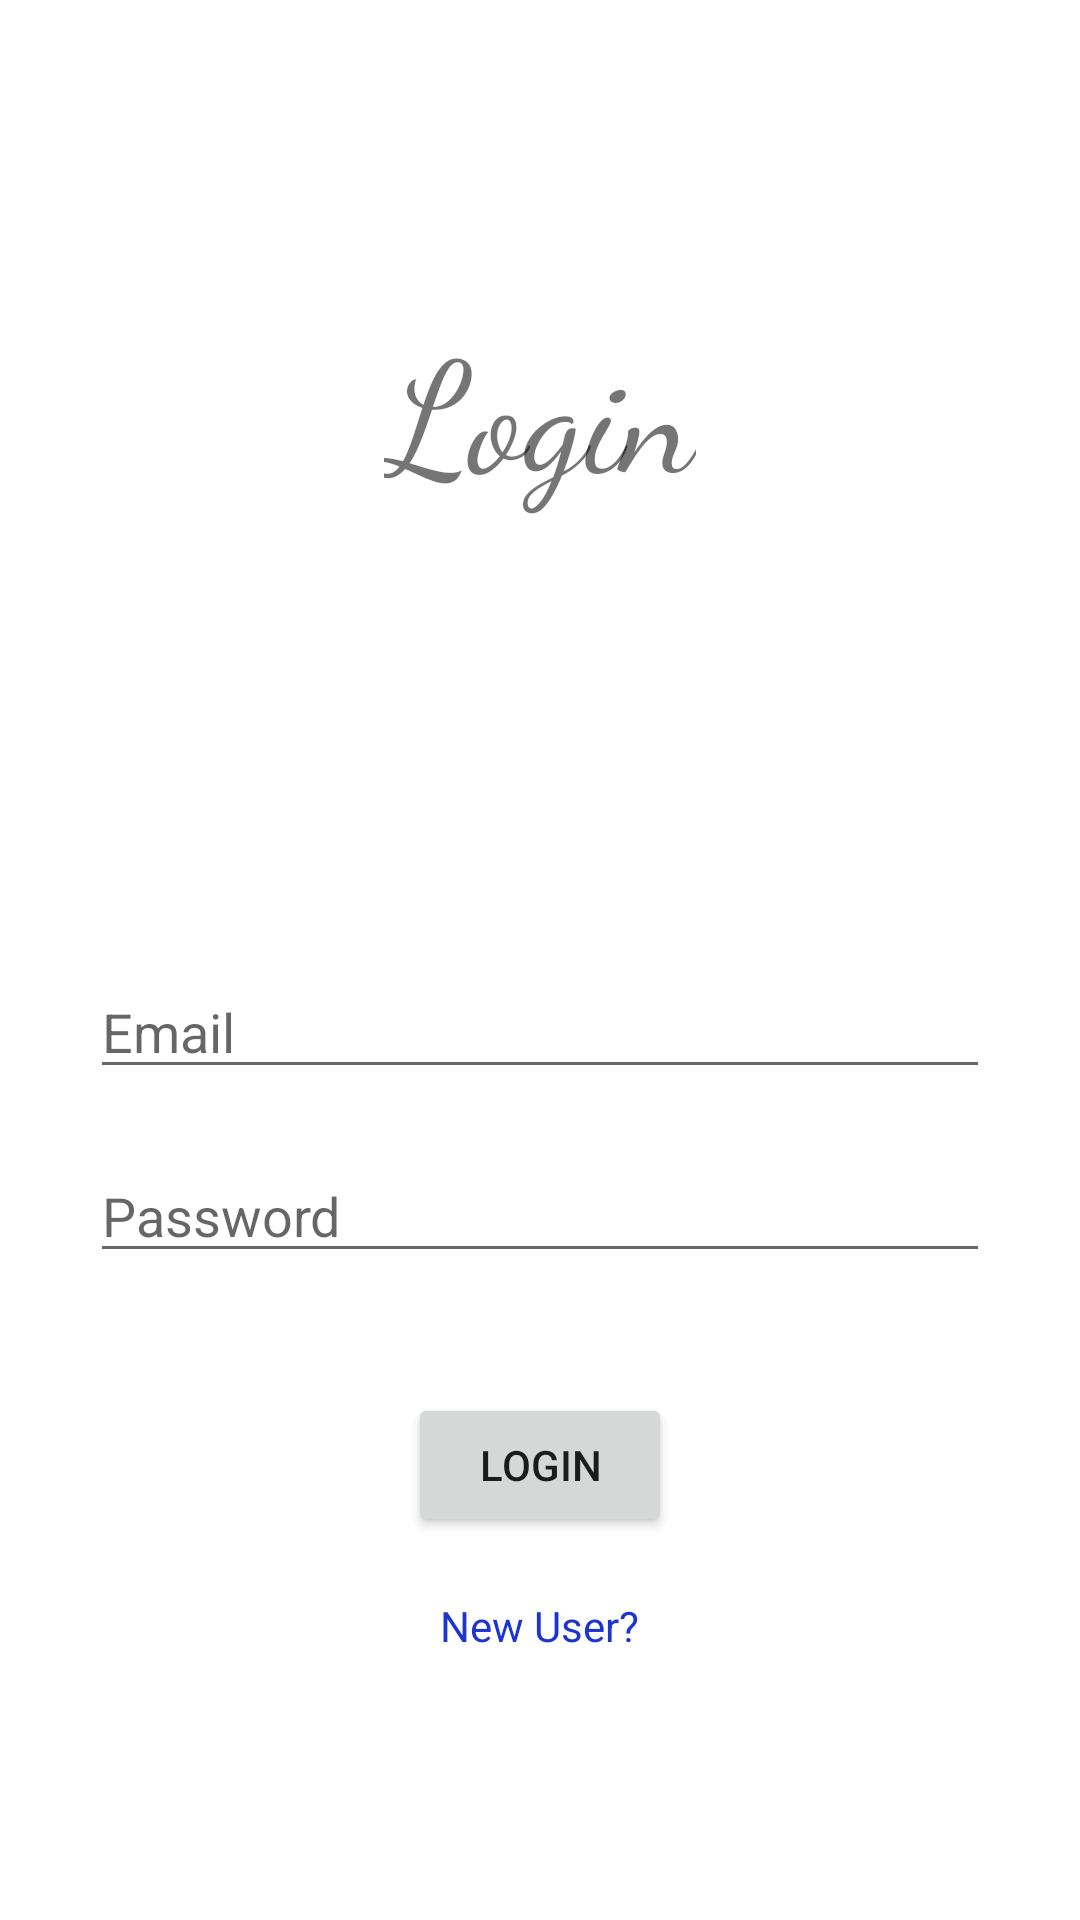

Write the Android layout XML for this screen, with the resource values it uses.
<!-- AndroidManifest.xml: application theme Theme.HMT_26_Android -->
<!-- res/layout/activity_login.xml -->
<?xml version="1.0" encoding="utf-8"?>
<RelativeLayout xmlns:android="http://schemas.android.com/apk/res/android"
    xmlns:app="http://schemas.android.com/apk/res-auto"
    xmlns:tools="http://schemas.android.com/tools"
    android:id="@+id/main"
    android:layout_width="match_parent"
    android:layout_height="match_parent"
    tools:context=".LoginActivity">


    <TextView
        android:layout_width="wrap_content"
        android:layout_height="wrap_content"
        android:id="@+id/tvLoginTitle"
        android:text="Login"
        android:textSize="25pt"
        android:layout_centerHorizontal="true"
        android:layout_marginTop="100dp"
        android:fontFamily="cursive"
        />

    <EditText
        android:layout_width="match_parent"
        android:layout_height="wrap_content"
        android:id="@+id/edtLoginEmail"
        android:layout_below="@id/tvLoginTitle"
        android:layout_marginTop="150dp"
        android:hint="Email"
        android:layout_marginStart="30dp"
        android:layout_marginEnd="30dp"
        />

    <EditText
        android:layout_width="match_parent"
        android:layout_height="wrap_content"
        android:id="@+id/edtLoginPassword"
        android:layout_below="@id/edtLoginEmail"
        android:layout_marginTop="20dp"
        android:layout_marginStart="30dp"
        android:layout_marginEnd="30dp"
        android:hint="Password"
        />


    <Button
        android:layout_width="wrap_content"
        android:layout_height="wrap_content"
        android:id="@+id/btnLoginSubmit"
        android:text="Login"
        android:layout_below="@id/edtLoginPassword"
        android:layout_centerHorizontal="true"
        android:layout_marginTop="40dp"
        />

    <TextView
        android:layout_width="wrap_content"
        android:layout_height="wrap_content"
        android:id="@+id/tvLoginSignuplink"
        android:text="New User?"
        android:layout_below="@id/btnLoginSubmit"
        android:layout_centerHorizontal="true"
        android:layout_marginTop="20dp"
        android:textColor="#1C34D0"
        />






</RelativeLayout>
<!-- resources referenced by this layout -->
<resources>
  <style name="Theme.HMT_26_Android" parent="Theme.MaterialComponents.DayNight.NoActionBar">
          
          <item name="colorPrimary">@color/purple_500</item>
          <item name="colorPrimaryVariant">@color/purple_700</item>
          <item name="colorOnPrimary">@color/white</item>
          
          <item name="colorSecondary">@color/teal_200</item>
          <item name="colorSecondaryVariant">@color/teal_700</item>
          <item name="colorOnSecondary">@color/black</item>
          
          <item name="android:statusBarColor">?attr/colorPrimaryVariant</item>
          
      </style>
  <color name="purple_500">#FF6200EE</color>
  <color name="purple_700">#FF3700B3</color>
  <color name="white">#FFFFFFFF</color>
  <color name="teal_200">#FF03DAC5</color>
  <color name="teal_700">#FF018786</color>
  <color name="black">#FF000000</color>
</resources>
